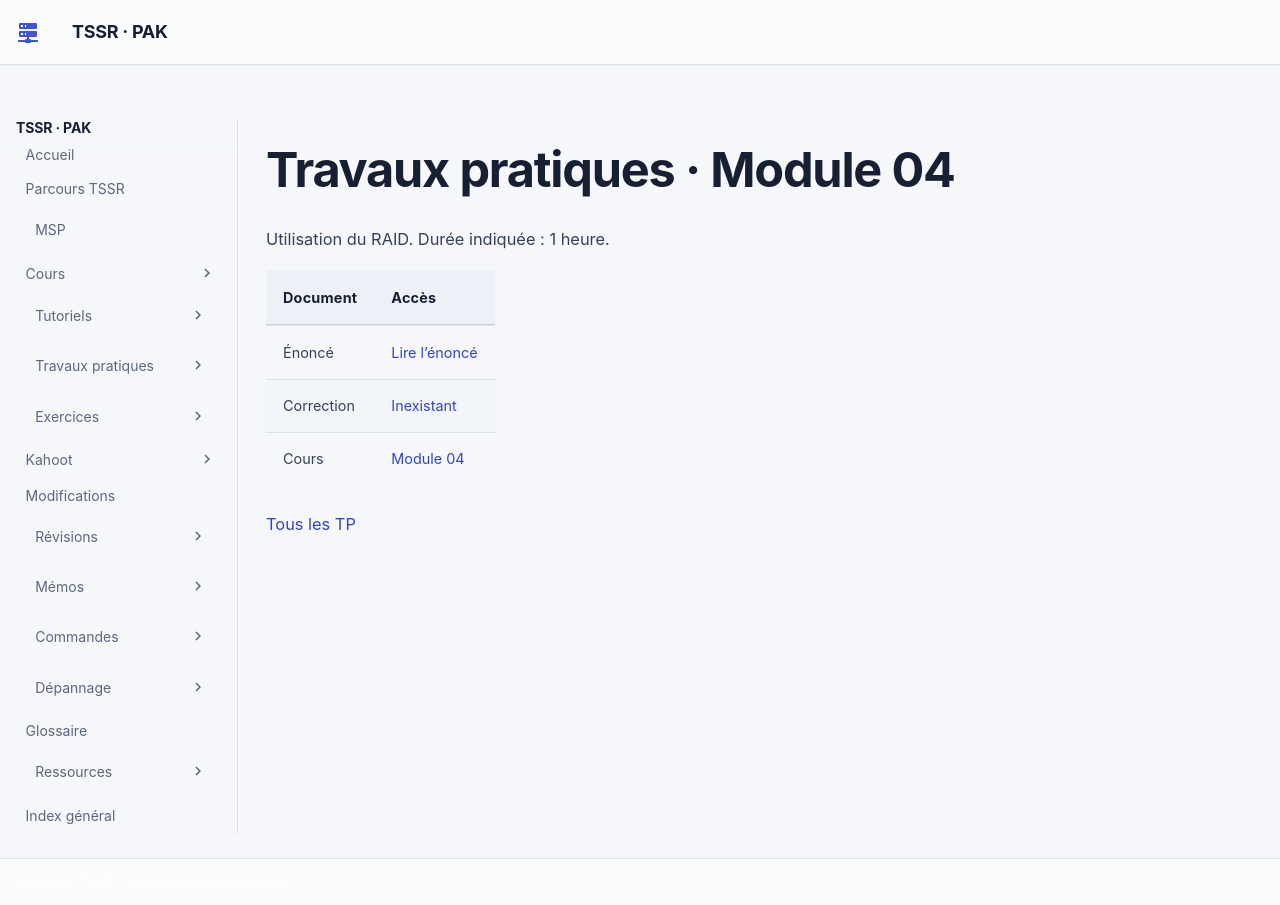

repository: sk34pk25/tssr-cours · page: tp/16-sauvegarde-et-restauration/module-04/index.html · generator: mkdocs

# Travaux pratiques · Module 04

Utilisation du RAID. Durée indiquée : 1 heure.

| Document | Accès |
|---|---|
| Énoncé | [Lire l’énoncé](enonces.md) |
| Correction | [Inexistant](corrections.md) |
| Cours | [Module 04](../../../modules/16-sauvegarde-et-restauration/module-04-redondance-de-donnees-raid.md) |

[Tous les TP](../index.md)
